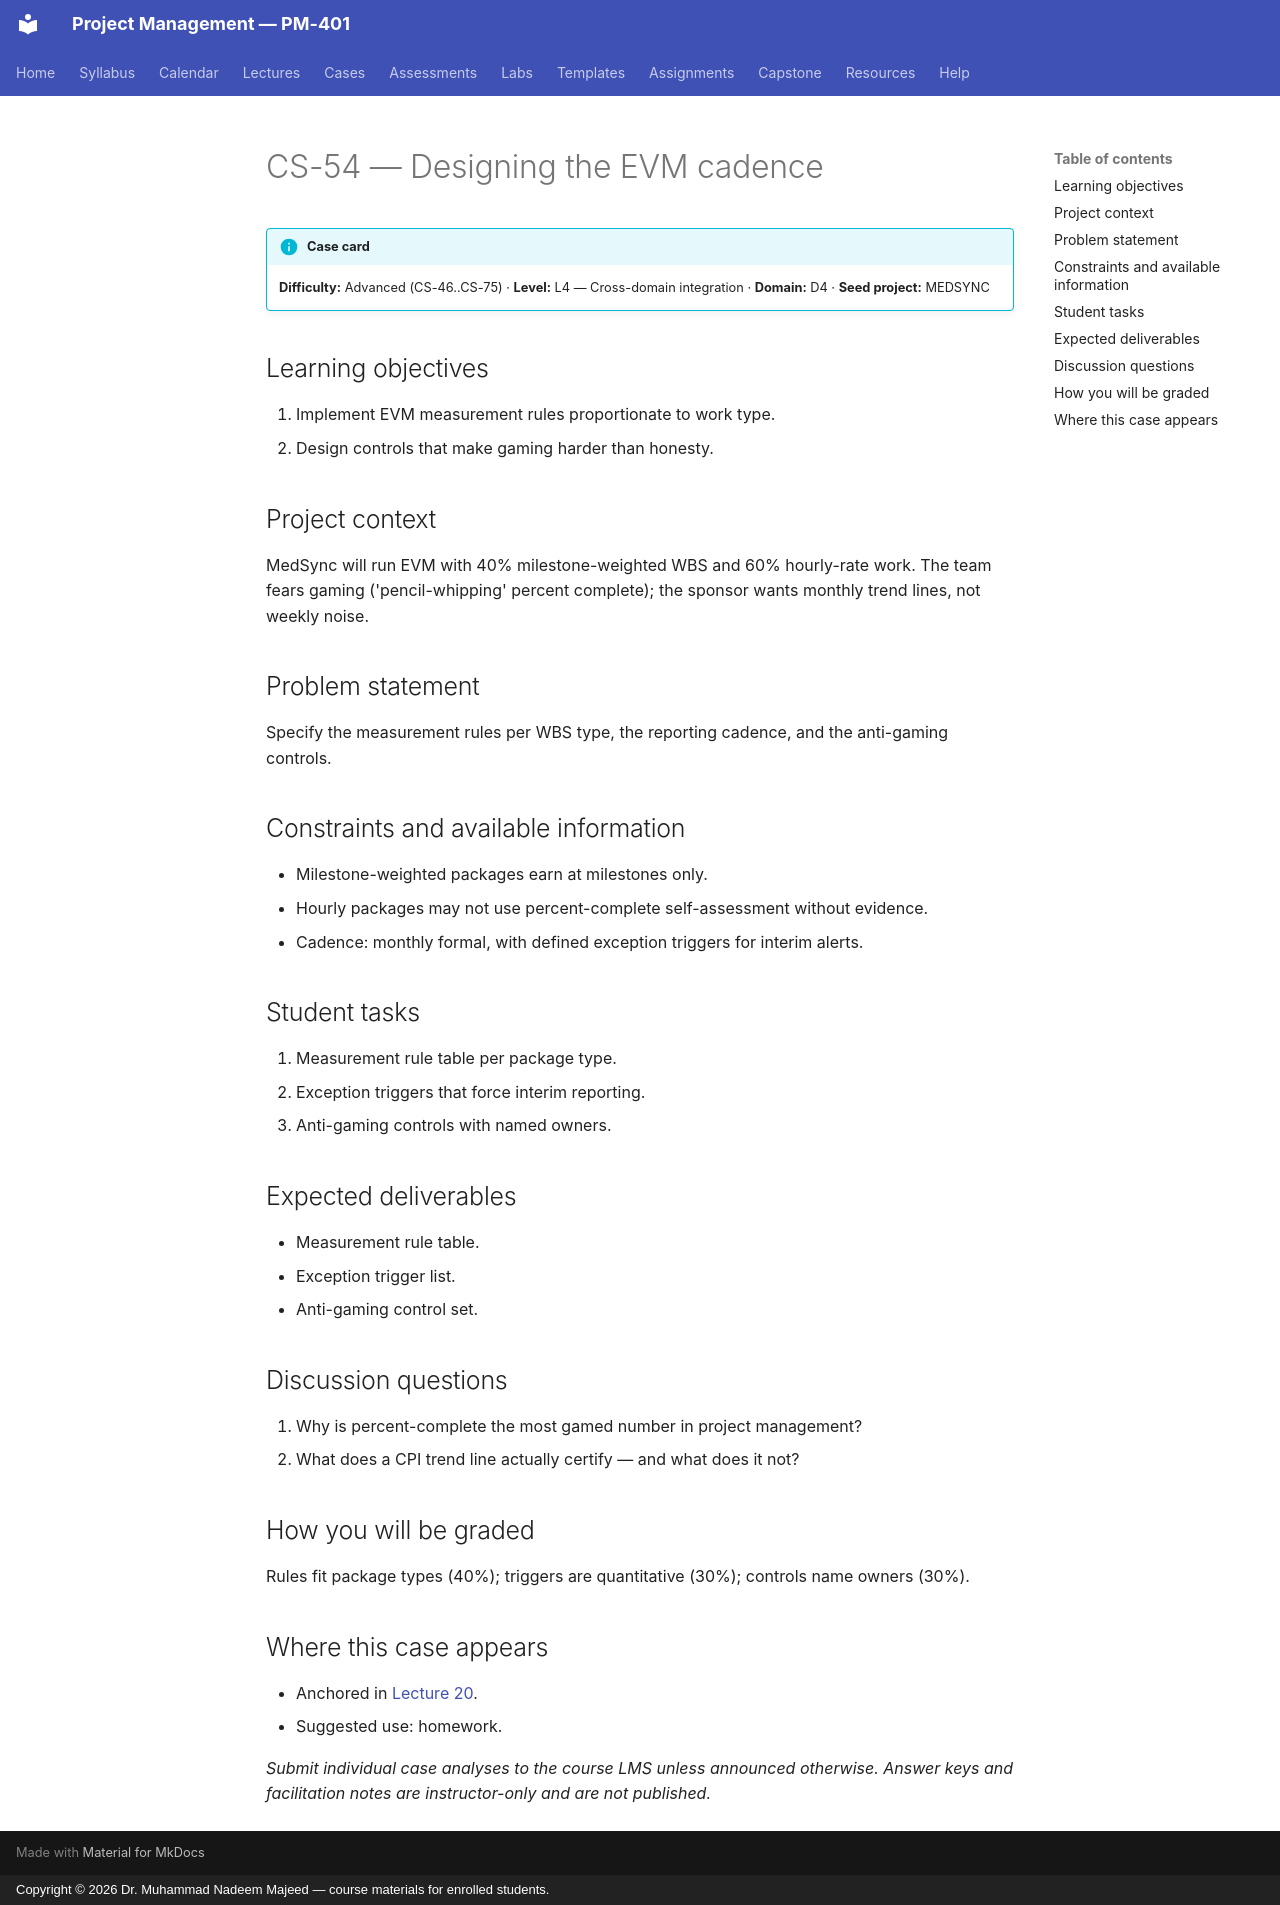

repository: nadeem-majeedch/Project-Management · page: cases/CS-54/index.html · generator: mkdocs · copyright: Copyright © 2026 Dr. Muhammad Nadeem Majeed — course materials for enrolled students.

<!-- AUTO-GENERATED from planning/*.yaml via tools/scaffold.py. Edit the YAML, not this file. -->

# CS-54 — Designing the EVM cadence

!!! info "Case card"
    **Difficulty:** Advanced (CS-46..CS-75) ·
    **Level:** L4 — Cross-domain integration ·
    **Domain:** D4 · **Seed project:** MEDSYNC

## Learning objectives

1. Implement EVM measurement rules proportionate to work type.
2. Design controls that make gaming harder than honesty.

## Project context

MedSync will run EVM with 40% milestone-weighted WBS and 60% hourly-rate work. The team fears gaming ('pencil-whipping' percent complete); the sponsor wants monthly trend lines, not weekly noise.

## Problem statement

Specify the measurement rules per WBS type, the reporting cadence, and the anti-gaming controls.

## Constraints and available information

- Milestone-weighted packages earn at milestones only.
- Hourly packages may not use percent-complete self-assessment without evidence.
- Cadence: monthly formal, with defined exception triggers for interim alerts.

## Student tasks

1. Measurement rule table per package type.
2. Exception triggers that force interim reporting.
3. Anti-gaming controls with named owners.

## Expected deliverables

- Measurement rule table.
- Exception trigger list.
- Anti-gaming control set.

## Discussion questions

1. Why is percent-complete the most gamed number in project management?
1. What does a CPI trend line actually certify — and what does it not?

## How you will be graded

Rules fit package types (40%); triggers are quantitative (30%); controls name owners (30%).

## Where this case appears

- Anchored in [Lecture 20](../lectures/L20-20-monitoring-control.md).
- Suggested use: homework.

*Submit individual case analyses to the course LMS unless announced otherwise.
Answer keys and facilitation notes are instructor-only and are not published.*
